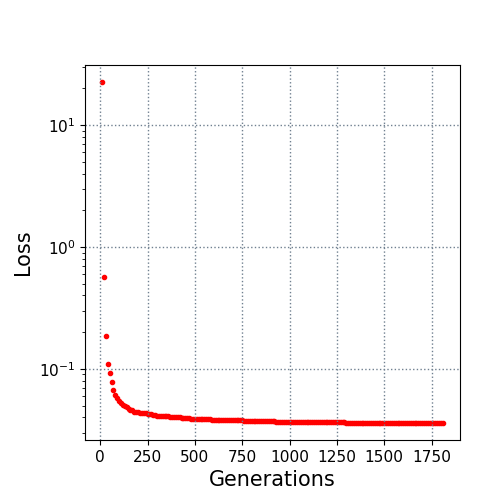

Data behind this chart, as committed beside it:
10.0, 22.507817
20.0, 0.5674
30.0, 0.186
40.0, 0.1101
50.0, 0.0925
60.0, 0.07868
70.0, 0.06706
80.0, 0.06073
90.0, 0.05743
100.0, 0.05499
110.0, 0.05278
120.0, 0.05094
130.0, 0.05005
140.0, 0.04831
150.0, 0.04682
160.0, 0.04586
170.0, 0.04585
180.0, 0.04457
190.0, 0.04442
200.0, 0.04419
210.0, 0.04355
220.0, 0.04343
230.0, 0.04336
240.0, 0.04323
250.0, 0.04294
260.0, 0.0427
270.0, 0.04234
280.0, 0.0419
290.0, 0.04166
300.0, 0.04141
310.0, 0.04133
320.0, 0.04112
330.0, 0.04108
340.0, 0.04102
350.0, 0.04071
360.0, 0.04071
370.0, 0.04064
380.0, 0.04037
390.0, 0.0403
400.0, 0.04024
410.0, 0.04018
420.0, 0.04015
430.0, 0.03989
440.0, 0.03978
450.0, 0.03966
460.0, 0.03944
470.0, 0.03925
480.0, 0.03895
490.0, 0.03875
500.0, 0.03863
510.0, 0.03863
520.0, 0.03863
530.0, 0.03857
540.0, 0.03853
550.0, 0.03853
560.0, 0.03852
570.0, 0.03845
580.0, 0.03845
590.0, 0.03843
600.0, 0.03839
610.0, 0.03831
... 120 more rows
